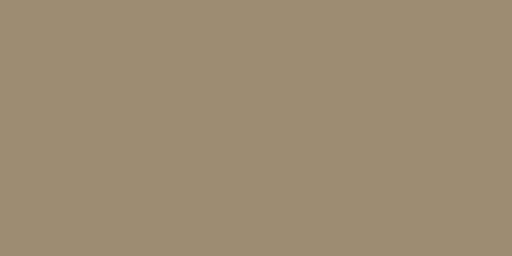
t = 0.00 s
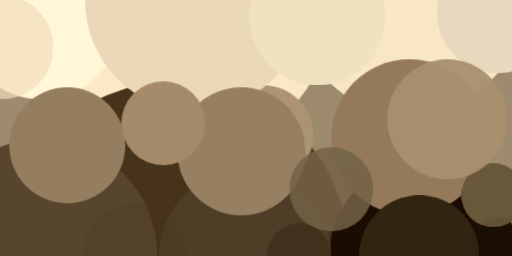
t = 2.99 s
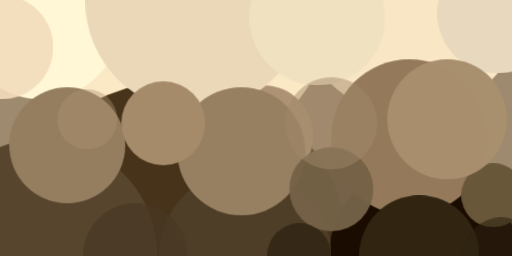
t = 3.12 s
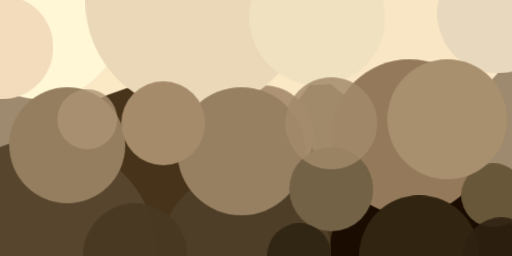
t = 3.24 s
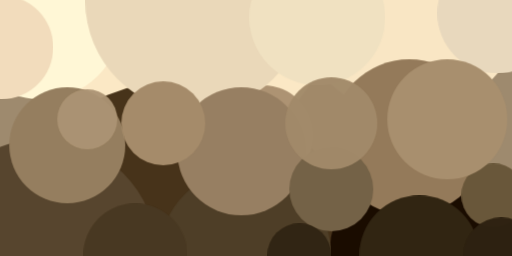
t = 3.37 s
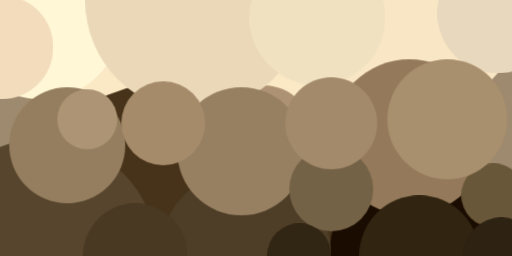
t = 3.49 s

The animated SVG that drew these frames (rendered in a browser with its animation timeline set to each time). Animation: 1 CSS @keyframes rule; one cycle of 3.49 s.

<svg xmlns="http://www.w3.org/2000/svg" viewBox="0 0 400 200"><style>@keyframes a{from{opacity: 0}to{opacity: 1}}g&gt;*{opacity: 0;animation: a .5s forwards}</style><path fill="#9e8a6e" d="M0 0h400v200H0z"/><g transform="translate(1 1) scale(1.5625)"><ellipse fill="#fbe8c5" cx="87" rx="79" ry="79" style="animation-delay:0s"/><ellipse fill="#47331a" cx="87" cy="127" rx="87" ry="87" style="animation-delay:.188s"/><ellipse fill="#1a0c00" cx="211" cy="127" rx="47" ry="47" style="animation-delay:.376s"/><ellipse fill="#f9e6c4" cx="204" rx="57" ry="57" style="animation-delay:.562s"/><ellipse fill="#fff7d6" cx="20" cy="9" rx="40" ry="40" style="animation-delay:.746s"/><ellipse fill="#947a5a" cx="204" cy="68" rx="39" ry="39" style="animation-delay:.927s"/><ellipse fill="#ad9373" cx="131" cy="67" rx="25" ry="25" style="animation-delay:1.104s"/><ellipse fill="#ead8b9" cx="97" rx="55" ry="55" style="animation-delay:1.277s"/><ellipse fill="#57452e" cx="20" cy="127" rx="58" ry="58" style="animation-delay:1.445s"/><ellipse fill="#4e3e27" cx="122" cy="127" rx="43" ry="43" style="animation-delay:1.607s"/><ellipse fill="#957e5f" cx="33" cy="72" rx="29" ry="29" style="animation-delay:1.763s"/><ellipse fill="#f0e1c1" cx="158" cy="8" rx="34" ry="34" style="animation-delay:1.912s"/><ellipse fill="#312512" cx="209" cy="127" rx="30" ry="30" style="animation-delay:2.054s"/><ellipse fill="#977f62" cx="120" cy="75" rx="32" ry="32" style="animation-delay:2.187s"/><ellipse fill="#e8d8bd" cx="248" cy="6" rx="30" ry="30" style="animation-delay:2.312s"/><ellipse fill="#69573a" cx="246" cy="97" rx="16" ry="16" style="animation-delay:2.427s"/><ellipse fill="#a58b6a" cx="81" cy="61" rx="21" ry="21" style="animation-delay:2.533s"/><ellipse fill="#a88f6e" cx="223" cy="59" rx="30" ry="30" style="animation-delay:2.629s"/><ellipse fill="#746247" cx="165" cy="94" rx="21" ry="21" style="animation-delay:2.714s"/><ellipse fill="#f2dcbc" cy="23" rx="26" ry="26" style="animation-delay:2.789s"/><ellipse fill="#312514" cx="149" cy="127" rx="16" ry="16" style="animation-delay:2.853s"/><ellipse fill="#493923" cx="67" cy="127" rx="26" ry="26" style="animation-delay:2.906s"/><ellipse fill="#2e2212" cx="250" cy="127" rx="19" ry="19" style="animation-delay:2.947s"/><ellipse fill="#a28a6a" cx="165" cy="61" rx="23" ry="23" style="animation-delay:2.976s"/><ellipse fill="#ac9474" cx="43" cy="59" rx="15" ry="15" style="animation-delay:2.994s"/></g></svg>
